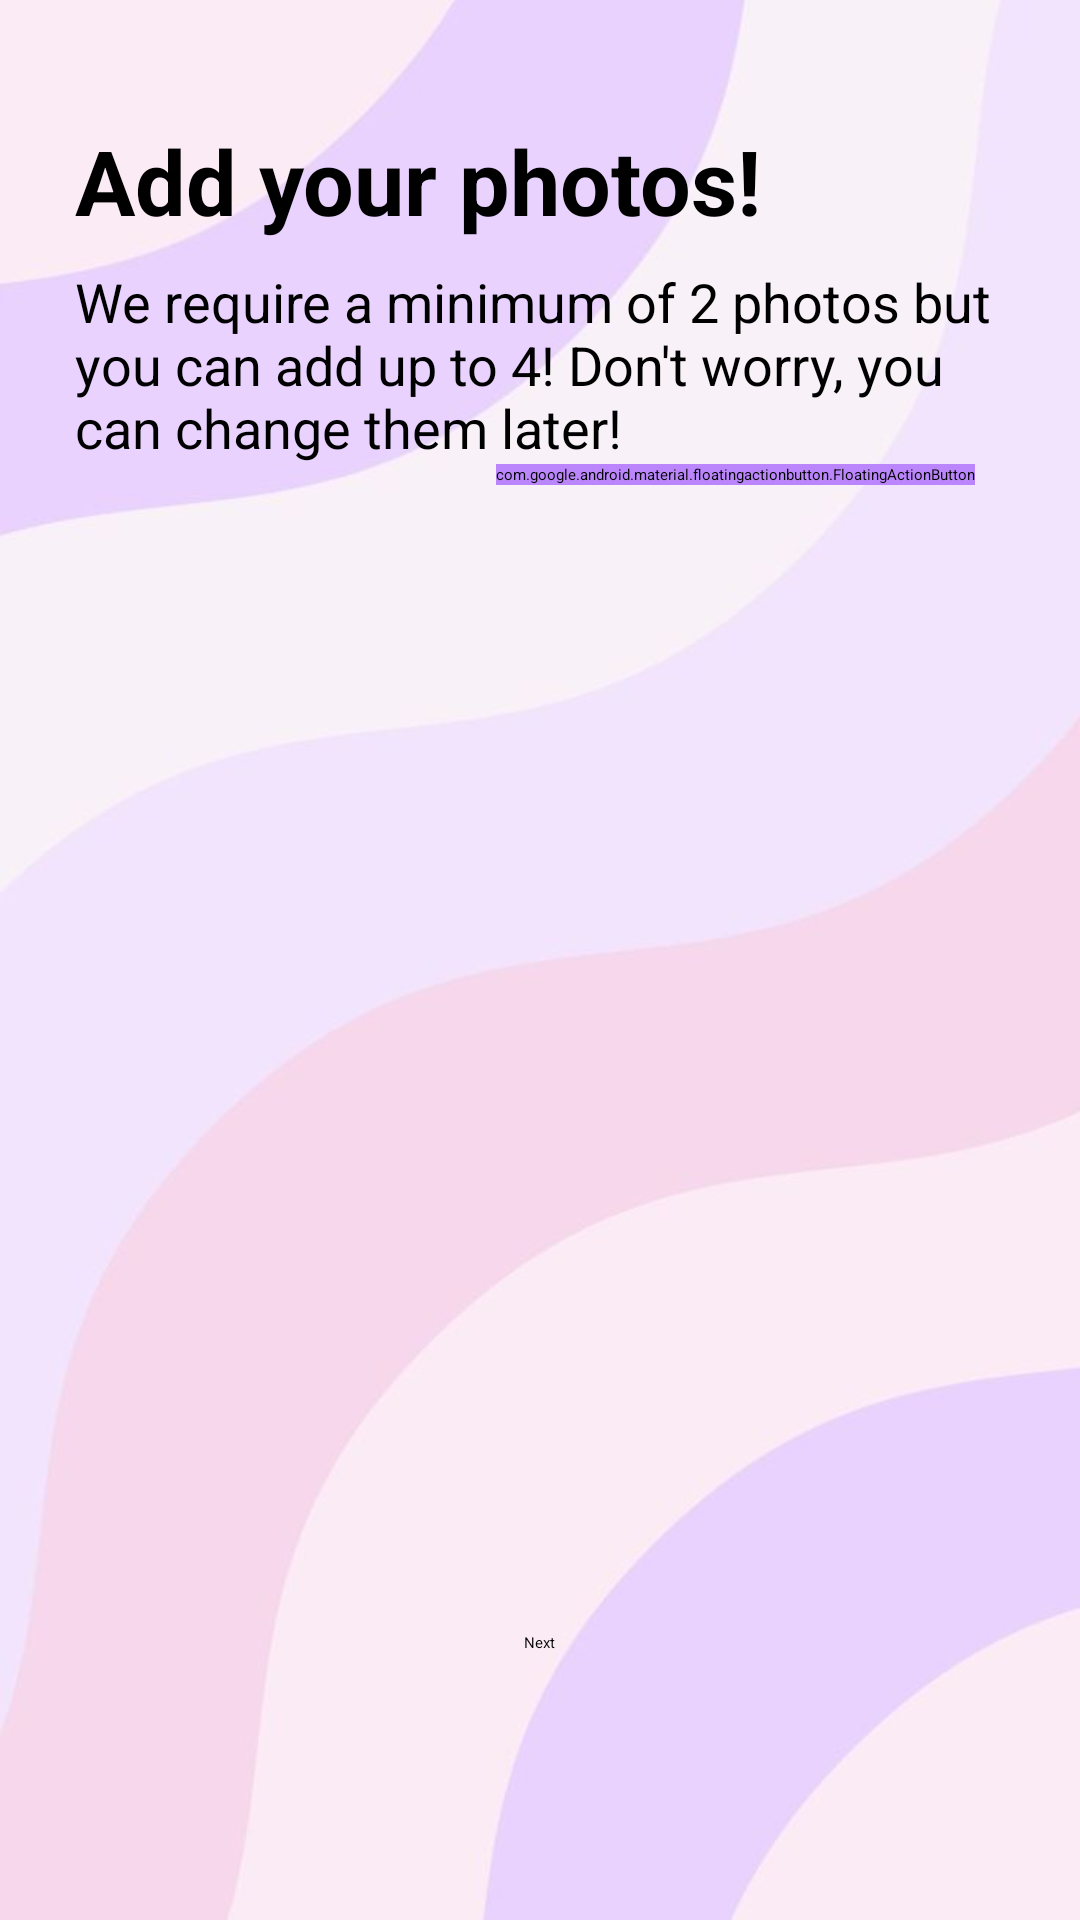

Here is an Android app screen rendered from its layout file. Give the layout XML and the strings, colors and styles it references.
<!-- AndroidManifest.xml: application theme Theme.SFULounge -->
<!-- res/layout/activity_setup_images.xml -->
<?xml version="1.0" encoding="utf-8"?>
<androidx.constraintlayout.widget.ConstraintLayout
    xmlns:android="http://schemas.android.com/apk/res/android"
    xmlns:app="http://schemas.android.com/apk/res-auto"
    xmlns:tools="http://schemas.android.com/tools"
    android:layout_width="match_parent"
    android:layout_height="match_parent"
    android:background="@drawable/bg_register_info">

    
    
    
    
    
    
    

    
    
    
    
    
    
    

    <LinearLayout
        android:layout_width="match_parent"
        android:layout_height="match_parent"
        android:layout_marginStart="5dp"
        android:layout_marginTop="40dp"
        android:layout_marginEnd="5dp"
        android:layout_marginBottom="40dp"
        android:orientation="vertical"
        app:layout_constraintBottom_toBottomOf="parent"
        app:layout_constraintEnd_toEndOf="parent"
        app:layout_constraintStart_toStartOf="parent"
        app:layout_constraintTop_toTopOf="parent">

        <TextView
            android:id="@+id/name_label"
            android:layout_width="match_parent"
            android:layout_height="wrap_content"
            android:paddingStart="20dp"
            android:paddingEnd="20dp"
            android:paddingBottom="8dp"
            android:text="Add your photos!"
            android:textColor="@color/black"
            android:textSize="30sp"
            android:textStyle="bold" />

        <TextView
            android:id="@+id/name_disclaimer"
            android:layout_width="350dp"
            android:layout_height="wrap_content"
            android:paddingStart="20dp"
            android:paddingEnd="20dp"
            android:text="We require a minimum of 2 photos but you can add up to 4! Don't worry, you can change them later!"
            android:textColor="@color/black"
            android:textSize="18sp" />

        <com.google.android.material.floatingactionbutton.FloatingActionButton
            android:id="@+id/upload"
            android:layout_width="wrap_content"
            android:layout_height="wrap_content"
            android:layout_gravity="end"
            android:layout_marginEnd="30dp"
            android:layout_marginBottom="10dp"
            android:backgroundTint="@color/purple_200"
            android:clickable="true"
            android:focusable="true"
            android:contentDescription="next"
            android:outlineAmbientShadowColor="@color/black"
            android:src="@drawable/baseline_add_24"
            app:borderWidth="0dp"
            app:fabCustomSize="60dp" />

        <RelativeLayout
            android:layout_width="match_parent"
            android:layout_height="0dp"
            android:layout_weight="1"
            android:paddingBottom="10dp">
            <GridView
                android:id="@+id/grid_view"
                android:layout_width="match_parent"
                android:layout_height="match_parent"
                android:paddingStart="20dp"
                android:paddingEnd="20dp"
                android:stretchMode="columnWidth"
                android:numColumns="2"/>
        </RelativeLayout>

        <Button
            android:id="@+id/next"
            android:layout_width="wrap_content"
            android:layout_height="wrap_content"
            android:minHeight="48dp"
            android:layout_marginBottom="8dp"
            android:layout_gravity="center_horizontal"
            android:text="@string/next"
            android:backgroundTint="@color/button_orange"/>

        
        
        
        
        
        
        
        
        
        
        
        
        
        
        

    </LinearLayout>

    <ProgressBar
        android:id="@+id/loading"
        android:layout_width="wrap_content"
        android:layout_height="wrap_content"
        android:layout_gravity="center"
        android:layout_marginTop="64dp"
        android:layout_marginBottom="64dp"
        android:visibility="gone"
        app:layout_constraintBottom_toBottomOf="parent"
        app:layout_constraintEnd_toEndOf="parent"
        app:layout_constraintStart_toStartOf="parent"
        app:layout_constraintTop_toTopOf="parent"
        app:layout_constraintVertical_bias="0.3" />

</androidx.constraintlayout.widget.ConstraintLayout>
<!-- resources referenced by this layout -->
<resources>
  <color name="black">#FF000000</color>
  <color name="button_orange">#f79d65</color>
  <color name="purple_200">#FFBB86FC</color>
  <color name="white">#FFFFFFFF</color>
  <!-- drawable bg_register_info: jpg bitmap (drawable, 13612 bytes) -->
  <string name="next">Next</string>
  <style name="Theme.SFULounge" parent="Theme.MaterialComponents.DayNight.DarkActionBar">
          
          <item name="colorPrimary">@color/button_orange</item>
          <item name="colorPrimaryVariant">@color/button_orange</item>
          <item name="colorOnPrimary">@color/white</item>
          
          <item name="colorSecondary">@color/teal_200</item>
          <item name="colorSecondaryVariant">@color/teal_700</item>
          <item name="colorOnSecondary">@color/black</item>
          
          <item name="android:statusBarColor">@color/button_orange</item>
          
          <item name="android:screenOrientation">portrait</item>
      </style>
  <color name="teal_200">#FF03DAC5</color>
  <color name="teal_700">#FF018786</color>
</resources>
